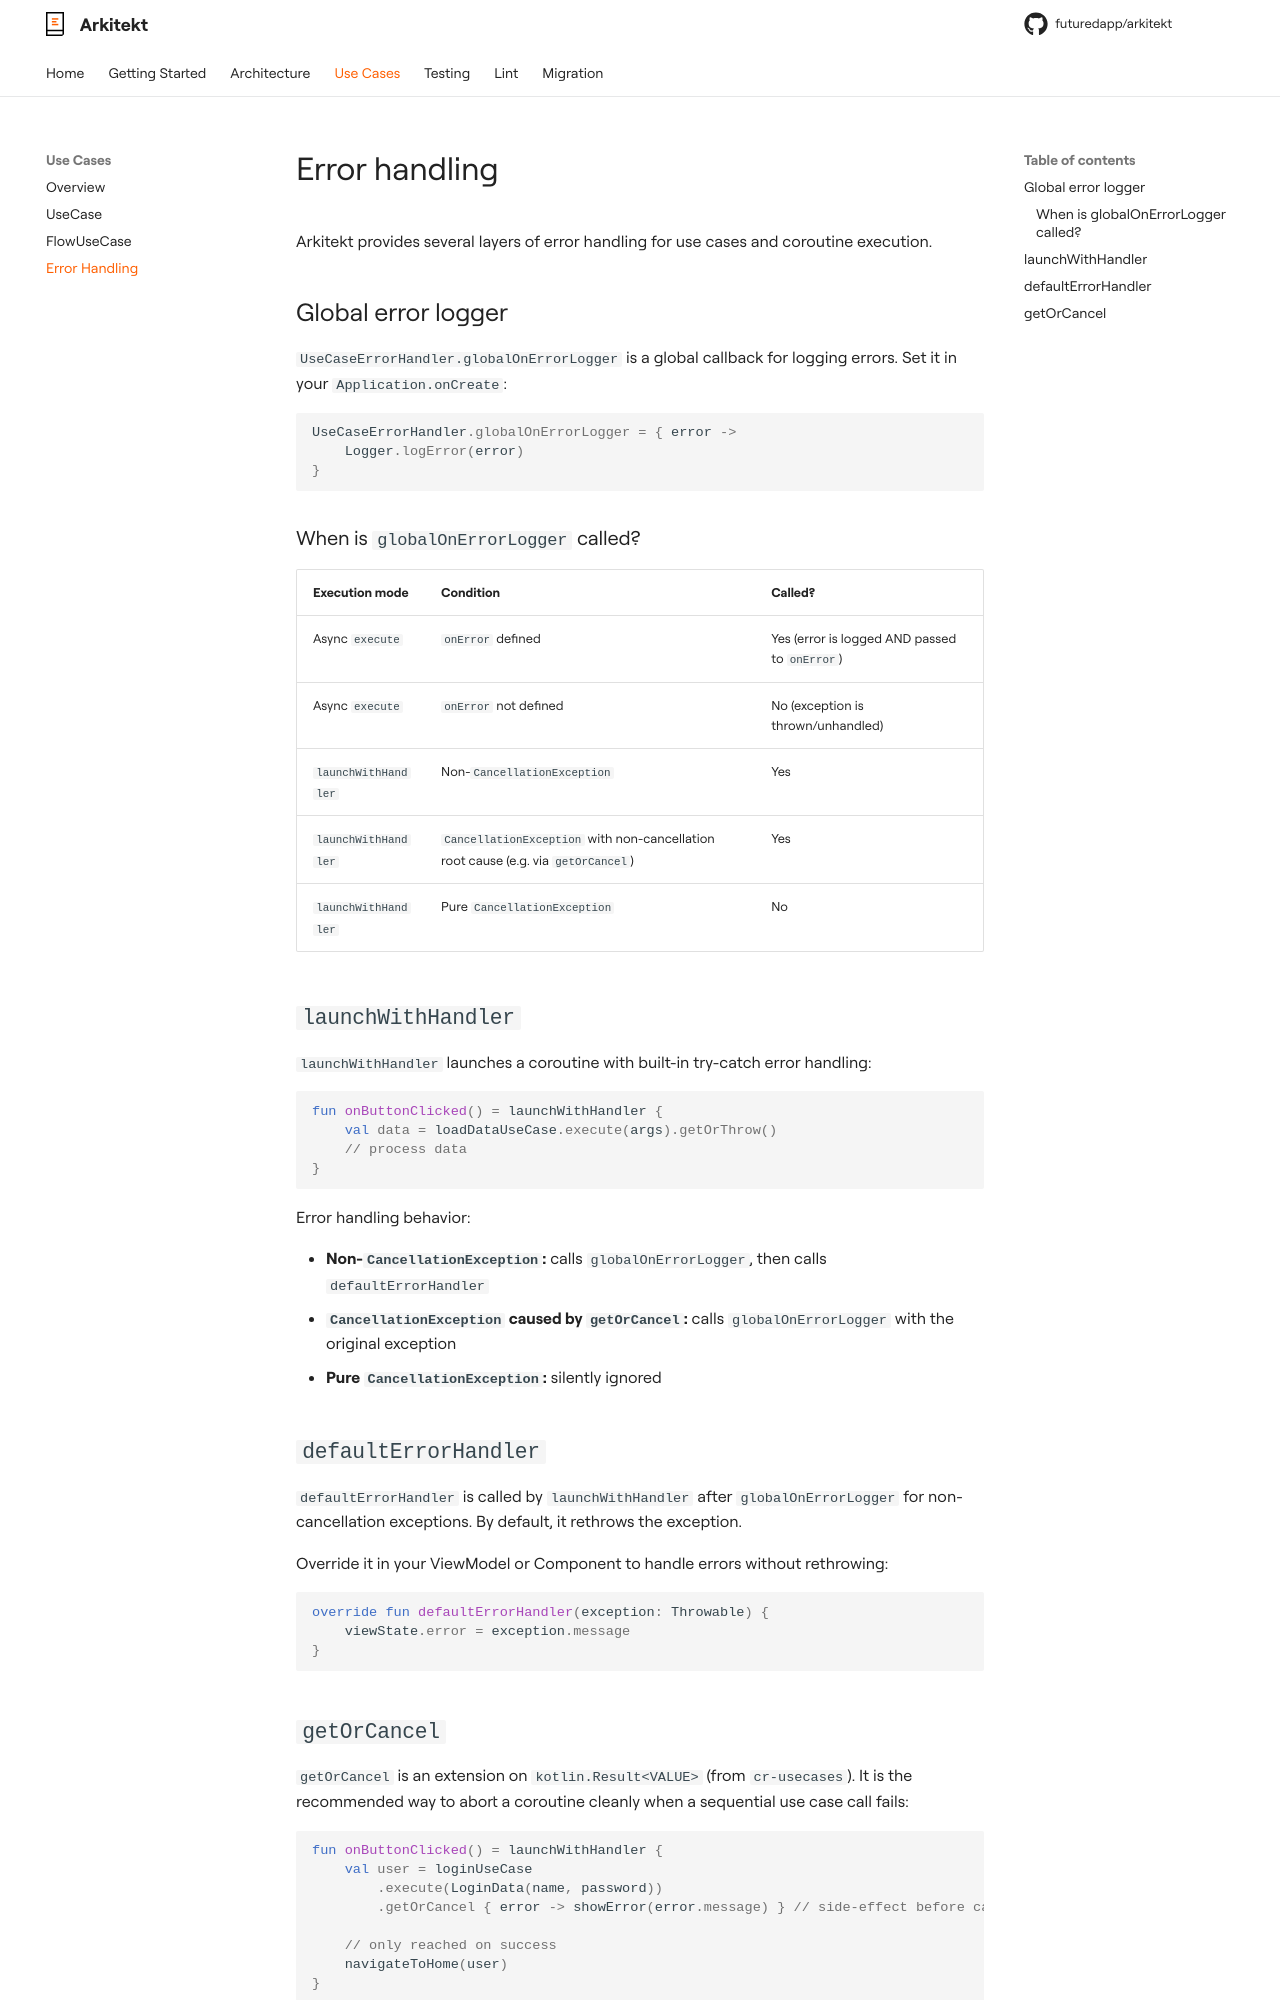

repository: futuredapp/arkitekt · page: use-cases/error-handling/index.html · generator: mkdocs

# Error handling

Arkitekt provides several layers of error handling for use cases and coroutine execution.

## Global error logger

`UseCaseErrorHandler.globalOnErrorLogger` is a global callback for logging errors. Set it in your `Application.onCreate`:

```kotlin
UseCaseErrorHandler.globalOnErrorLogger = { error ->
    Logger.logError(error)
}
```

### When is `globalOnErrorLogger` called?

| Execution mode | Condition | Called? |
|---|---|---|
| Async `execute` | `onError` defined | Yes (error is logged AND passed to `onError`) |
| Async `execute` | `onError` not defined | No (exception is thrown/unhandled) |
| `launchWithHandler` | Non-`CancellationException` | Yes |
| `launchWithHandler` | `CancellationException` with non-cancellation root cause (e.g. via `getOrCancel`) | Yes |
| `launchWithHandler` | Pure `CancellationException` | No |

## `launchWithHandler`

`launchWithHandler` launches a coroutine with built-in try-catch error handling:

```kotlin
fun onButtonClicked() = launchWithHandler {
    val data = loadDataUseCase.execute(args).getOrThrow()
    // process data
}
```

Error handling behavior:

- **Non-`CancellationException`:** calls `globalOnErrorLogger`, then calls `defaultErrorHandler`
- **`CancellationException` caused by `getOrCancel`:** calls `globalOnErrorLogger` with the original exception
- **Pure `CancellationException`:** silently ignored

## `defaultErrorHandler`

`defaultErrorHandler` is called by `launchWithHandler` after `globalOnErrorLogger` for non-cancellation exceptions. By default, it rethrows the exception.

Override it in your ViewModel or Component to handle errors without rethrowing:

```kotlin
override fun defaultErrorHandler(exception: Throwable) {
    viewState.error = exception.message
}
```
